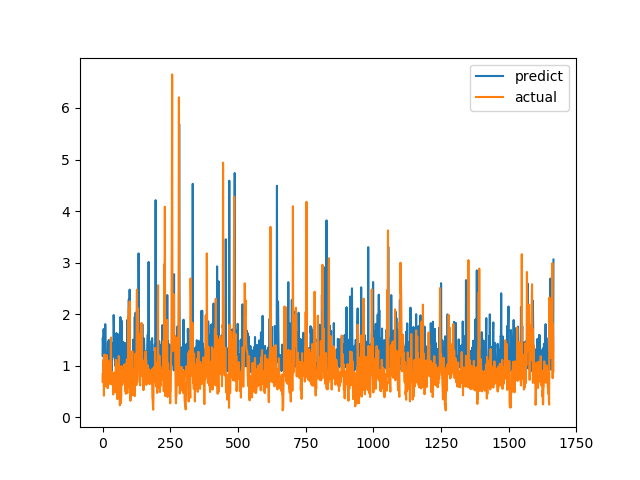

The data file committed next to this chart (first rows):
predict, actual
1.201, 0.6915
1.542, 0.8558
1.352, 0.7094
1.185, 1.015
1.712, 1.116
1.006, 0.4183
1.489, 1.002
0.9571, 1.219
0.9708, 1.143
1.121, 0.6528
1.805, 0.6747
1.265, 0.601
0.9129, 0.6695
1.034, 0.6538
0.9743, 0.7814
1.263, 1.206
1.01, 0.8469
0.9934, 0.8286
1.146, 0.6482
1.139, 0.5624
1.456, 0.7183
0.9867, 1.1
1.363, 0.9542
1.5, 0.729
1.311, 0.6694
0.9339, 0.8631
0.9153, 0.6465
1, 0.8223
1.023, 0.9236
0.9918, 0.8301
1.414, 1.067
1.048, 1.546
0.9082, 0.6827
0.982, 0.6386
0.8981, 0.6464
1.175, 0.6881
1.207, 0.7274
1.434, 0.65
1.243, 0.8694
1.347, 0.4409
1.362, 0.4519
1.984, 0.7575
1.759, 0.4952
1.174, 0.6851
1.457, 0.7244
1.137, 0.8654
1.096, 0.74
1.001, 0.8071
1.2, 0.8204
1.395, 1.114
1.044, 1.109
1.634, 0.4751
1.327, 1.039
1.008, 0.9458
1.009, 0.7878
1.306, 0.3505
0.912, 0.9368
1.554, 0.9868
1.609, 0.647
1.041, 1.03
... 1,606 more rows
